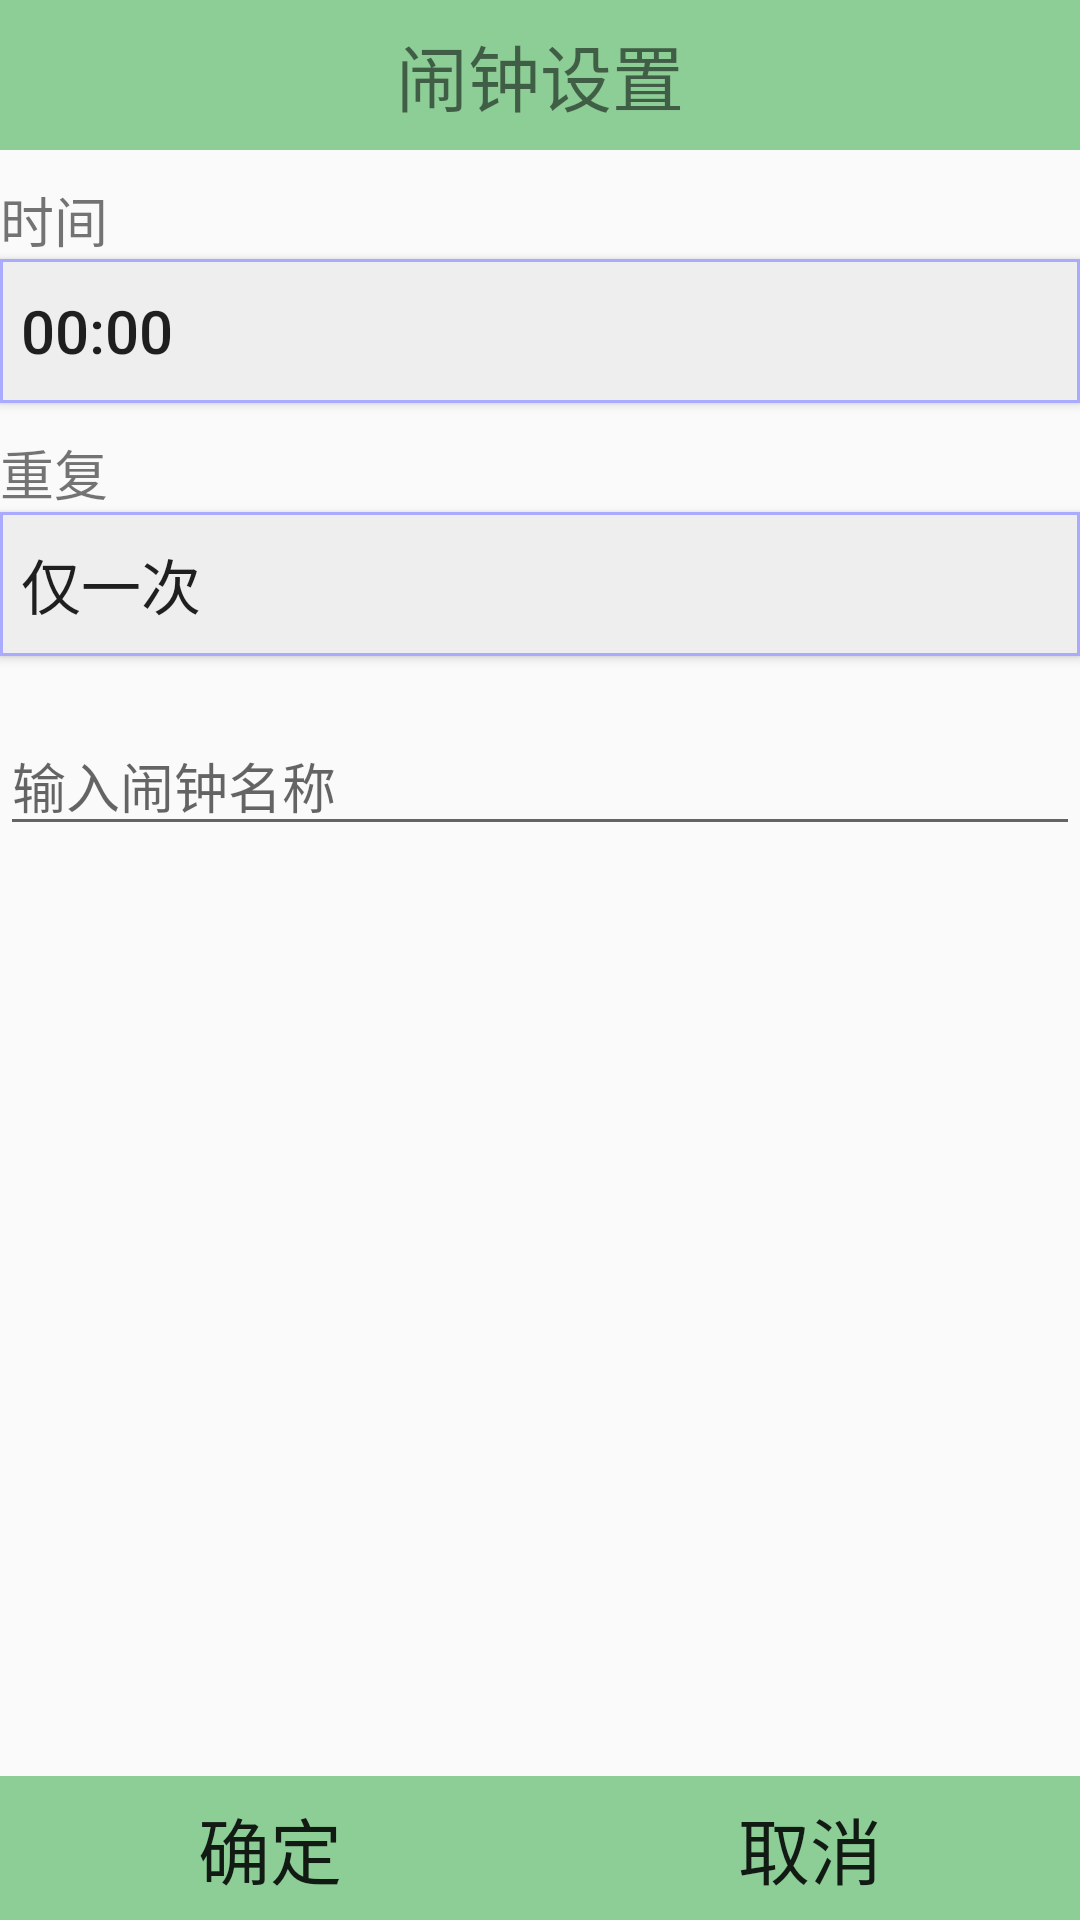

Here is an Android app screen rendered from its layout file. Give the layout XML and the strings, colors and styles it references.
<!-- AndroidManifest.xml: application theme AppTheme -->
<!-- res/layout/set_clock.xml -->
<?xml version="1.0" encoding="utf-8"?>
<RelativeLayout xmlns:android="http://schemas.android.com/apk/res/android"
    android:layout_width="match_parent"
    android:layout_height="match_parent" >

    <LinearLayout
        android:layout_width="match_parent"
        android:layout_height="wrap_content"
        android:orientation="vertical" >

        <TextView
            android:layout_width="match_parent"
            android:layout_height="50dp"
            android:background="@color/main_color"
            android:gravity="center"
            android:text="闹钟设置"
            android:textSize="24sp" />

        <TextView
            android:layout_width="wrap_content"
            android:layout_height="wrap_content"
            android:layout_marginTop="10dp"
            android:text="时间"
            android:textSize="18sp" />

        <Button
            android:id="@+id/timePicker"
            android:layout_width="match_parent"
            android:layout_height="wrap_content"
            android:background="@drawable/setclock_btn_bg"
            android:gravity="center_vertical"
            android:padding="7dp"
            android:text="00:00"
            android:textSize="20sp" />

        <TextView
            android:layout_width="wrap_content"
            android:layout_height="wrap_content"
            android:layout_marginTop="10dp"
            android:text="重复"
            android:textSize="18sp" />

        <Button
            android:id="@+id/repeat"
            android:layout_width="match_parent"
            android:layout_height="wrap_content"
            android:background="@drawable/setclock_btn_bg"
            android:gravity="center_vertical"
            android:padding="7dp"
            android:text="仅一次"
            android:textSize="20sp" />

        <EditText
            android:id="@+id/clockName"
            android:layout_width="match_parent"
            android:layout_height="wrap_content"
            android:layout_gravity="center_vertical"
            android:layout_marginTop="20dp"
            android:hint="输入闹钟名称" />
    </LinearLayout>

    <LinearLayout
        android:layout_width="match_parent"
        android:layout_height="wrap_content"
        android:layout_alignParentBottom="true" >

        <Button
            android:id="@+id/ok"
			style="@style/GuideBtn"
            android:layout_weight="1"
            android:gravity="center"
            android:text="确定"
            android:textSize="24sp" />

        <Button
            android:id="@+id/cancel"
            style="@style/GuideBtn"
            android:layout_weight="1"
            android:gravity="center"
            android:text="取消"
            android:textSize="24sp" />
    </LinearLayout>

</RelativeLayout>
<!-- resources referenced by this layout -->
<resources>
  <color name="main_color">#8DCD96</color>
  <!-- drawable setclock_btn_bg (drawable) -->
  <?xml version="1.0" encoding="utf-8"?>
  <selector xmlns:android="http://schemas.android.com/apk/res/android" >
      <item android:state_pressed="true" android:drawable="@drawable/shape_setclock_btn_bg_pressed" />
      <item android:state_pressed="false" android:drawable="@drawable/shape_setclock_btn_bg" />
  </selector>
  <style name="GuideBtn">
          <item name="android:layout_width">0dp</item>
          <item name="android:layout_height">wrap_content</item>
          <item name="android:background">@color/main_color</item>
      </style>
  <style name="AppTheme" parent="AppBaseTheme">
          <item name="android:windowNoTitle">true</item>
      </style>
  <!-- drawable shape_setclock_btn_bg_pressed (drawable) -->
  <?xml version="1.0" encoding="utf-8"?>
  <shape xmlns:android="http://schemas.android.com/apk/res/android" >
      <stroke android:width="4dp" android:color="#aaaaff"/>
      <solid android:color="@color/pressed_color" />
  
  </shape>
  <!-- drawable shape_setclock_btn_bg (drawable) -->
  <?xml version="1.0" encoding="utf-8"?>
  <shape xmlns:android="http://schemas.android.com/apk/res/android" >
      <stroke android:width="1dp" android:color="#aaaaff"/>
      <solid android:color="#EEEEEE" />
  </shape>
  <style name="AppBaseTheme" parent="Theme.AppCompat.Light">
          
      </style>
  <color name="pressed_color">#81CFEB</color>
</resources>
